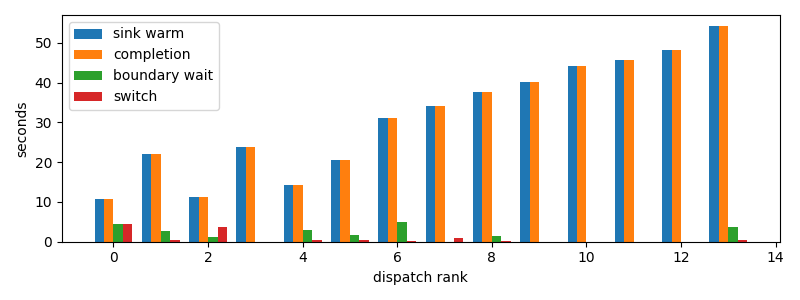

Source data for this figure (header and first rows):
dispatch_rank, id, action, commit_result, selection_to_stage_start_s, initial_staging_s, final_delta_s, staging_s, first_token_s, sink_warm_s, completion_s, source_boundary_wait_s, switch_downtime_s
0, codex:fdd895ad-51f8-486e-c57b-0cc8111eee…, R, committed, 0.9134, 1.182, 4.329, 5.511, 1.833, 10.82, 10.82, 4.381, 4.33
1, codex:773fe603-6c37-a82b-eb79-8a2c5c0d1c…, R, committed, 14.35, 4.535, 0.476, 5.011, 18.88, 22.11, 22.11, 2.743, 0.4767
2, codex:e717fd54-aecf-8710-559b-8d23833866…, S, committed, 1.438, 5.105, 0.481, 5.586, 6.537, 11.3, 11.3, 1.062, 3.695
3, codex:41e93e85-eff7-106f-9736-224049baed…, R, committed, 23.54, 0.3449, 0.0, 0.3449, 23.88, 23.88, 23.88, 4.649162292480469e-05, 0.0002797
4, codex:a9de70aa-f71f-9b95-5469-d6b3ec0b3f…, S, committed, 2.297, 8.518, 0.4782, 8.997, 10.81, 14.35, 14.35, 3.04, 0.4954
5, codex:e6744833-786a-9c87-c539-3a40cda506…, S, committed, 14.04, 4.226, 0.3697, 4.596, 18.25, 20.44, 20.44, 1.809, 0.3702
6, claude:3ab49446-c806-6a06-d8f3-51d00da9a…, R, committed, 25.27, 0.7452, 0.0792, 0.8244, 26, 31.17, 31.17, 5.073, 0.07992
7, codex:1db326cd-3c43-ad82-b907-27bc1f12c2…, R, committed, 32.6, 0.6754, 0.9247, 1.6, 33.27, 34.2, 34.2, 1.5974044799804688e-05, 0.9251
8, claude:beb7fbf4-6556-b9f2-f2be-d69abc179…, R, committed, 35.62, 0.5177, 0.08512, 0.6028, 36.13, 37.7, 37.7, 1.472, 0.08573
9, codex:e4fa4daa-9887-f50a-b110-c9378383c7…, R, committed, 39.14, 1.02, 0.0, 1.02, 40.15, 40.16, 40.16, 2.574920654296875e-05, 0.0004506
10, codex:b3070edb-ef84-2a59-177e-4b7291e2ae…, R, committed, 41.54, 2.48, 0.0, 2.48, 44.02, 44.02, 44.02, 4.4345855712890625e-05, 9.822845458984375e-05
11, codex:7de80c9c-04b3-49a8-66a8-dedbd1acb8…, R, committed, 45.39, 0.2771, 0.0, 0.2771, 45.66, 45.67, 45.67, 2.7418136596679688e-05, 0.0001147
12, codex:ae694cc1-4887-7ade-f085-b22a801120…, R, committed, 47.13, 1.139, 0.0, 1.139, 48.26, 48.27, 48.27, 6.604194641113281e-05, 0.0001743
13, codex:362639e1-f680-4bda-bd1e-8f149f7717…, R, committed, 49.61, 0.4593, 0.4475, 0.9068, 50.06, 54.25, 54.25, 3.73, 0.448
